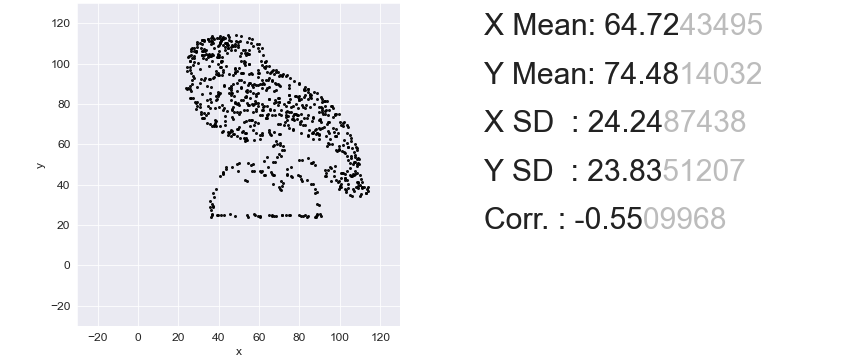

Values plotted in this chart, from the file beside it:
56.407221664994985, 80.21473354231975
47.92, 108.6
53.07, 100.7
103.4, 65.61
69.41, 89.74
36.82, 113.4
48.46, 111.3
52.62, 100
36.82, 30.49
30.5, 97.5
59.57, 85.5
27.79, 103.6
98.02, 75.14
29.69, 100.2
33.03, 92.84
48.82, 90.58
78.25, 83.88
91.07, 80.92
83.76, 42.55
41.78, 103.2
55.32, 82.82
56.5, 94.89
90.71, 78.52
32.85, 104.1
43.41, 110.2
42.42, 89.6
61.55, 91.71
70.22, 64.98
42.14, 113.2
88, 24.0
32.58, 91.78
46.75, 48.69
53.07, 83.6
79.52, 89.67
103.8, 58.91
82.22, 87.13
87.73, 67.17
63.09, 100.8
88.27, 24.63
108.7, 52.57
41.96, 46.29
88.45, 85.58
40.52, 110.5
50.99, 81.91
101.5, 69.07
37.09, 35.99
36.1, 112.4
41.24, 101.2
38.71, 96.16
84.3, 82.33
44.85, 113.2
105.2, 35.07
108.6, 50.1
36.37, 109.8
84.39, 87.48
35.74, 69.92
76.81, 72.6
82.95, 77.82
83.58, 24.21
26.08, 83.04
63.99, 88.11
... 789 more rows
